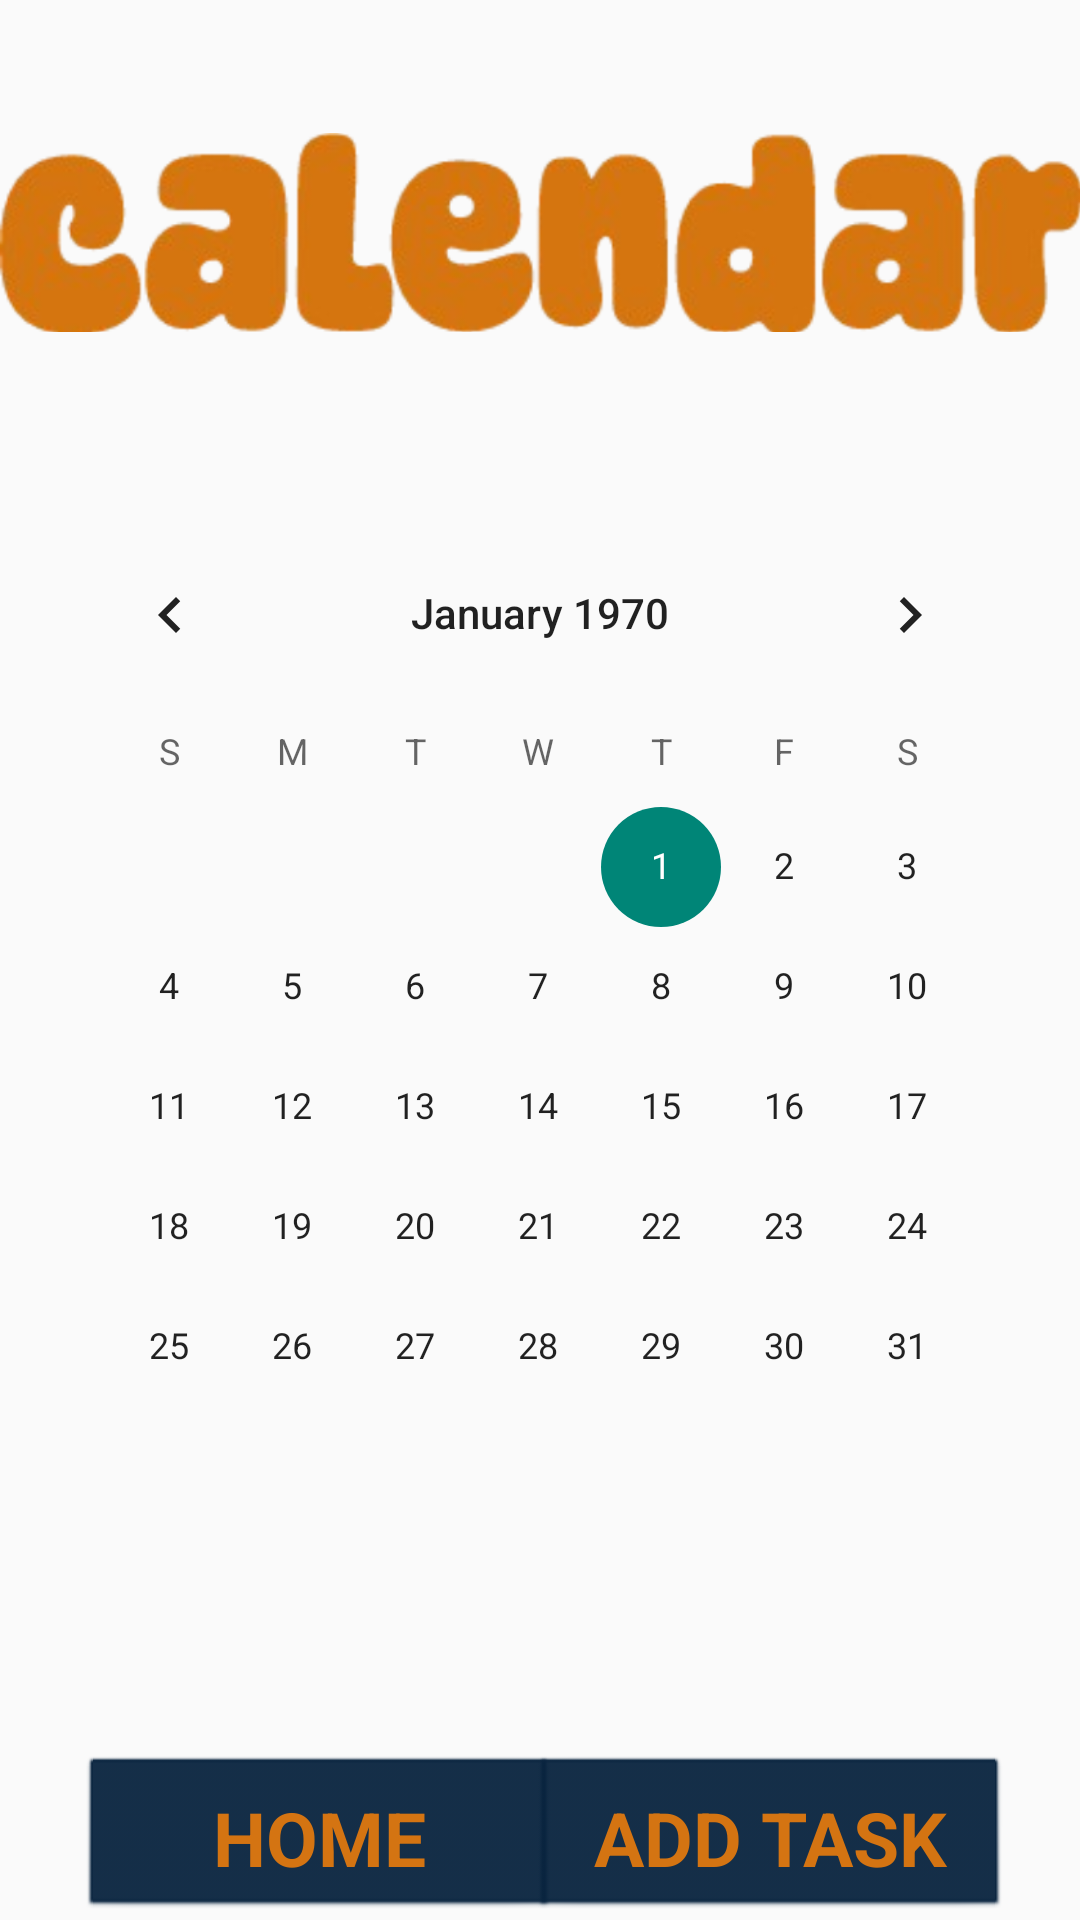

Reconstruct the res/layout file that produces this screen, plus the resources it refers to.
<!-- AndroidManifest.xml: application theme Theme.RowdyOrganizer -->
<!-- res/layout/activity_calendar.xml -->
<?xml version="1.0" encoding="utf-8"?>
<androidx.constraintlayout.widget.ConstraintLayout xmlns:android="http://schemas.android.com/apk/res/android"
    xmlns:app="http://schemas.android.com/apk/res-auto"
    xmlns:tools="http://schemas.android.com/tools"
    android:id="@+id/main"
    android:layout_width="match_parent"
    android:layout_height="match_parent"
    tools:context=".view.Calendar">

    
    <ImageView
        android:id="@+id/imageViewCalendar"
        android:layout_width="0dp"
        android:layout_height="wrap_content"
        app:layout_constraintTop_toTopOf="parent"
        app:layout_constraintStart_toStartOf="parent"
        app:layout_constraintEnd_toEndOf="parent"
        app:layout_constraintBottom_toTopOf="@id/calendarView"
        app:srcCompat="@drawable/calendar" />

    
    <CalendarView
        android:id="@+id/calendarView"
        android:layout_width="0dp"
        android:layout_height="wrap_content"
        app:layout_constraintTop_toBottomOf="@id/imageViewCalendar"
        app:layout_constraintStart_toStartOf="parent"
        app:layout_constraintEnd_toEndOf="parent"
        android:layout_margin="16dp" />

    
    <androidx.recyclerview.widget.RecyclerView
        android:id="@+id/recyclerView"
        android:layout_width="0dp"
        android:layout_height="0dp"
        app:layout_constraintTop_toBottomOf="@id/calendarView"
        app:layout_constraintBottom_toTopOf="@+id/HomeButton"
        app:layout_constraintStart_toStartOf="parent"
        app:layout_constraintEnd_toEndOf="parent"
        android:layout_margin="16dp"
        tools:listitem="@layout/item_task" />

    

    
    <Button
        android:id="@+id/HomeButton"
        style="@style/ButtonStyle"
        android:text="@string/homeButton"
        app:layout_constraintBottom_toBottomOf="parent"
        app:layout_constraintEnd_toEndOf="parent"
        app:layout_constraintHorizontal_bias="0.131"
        app:layout_constraintStart_toStartOf="parent"
        app:layout_constraintVertical_bias="0.976" />

    
    <Button
        android:id="@+id/addTaskButton"
        style="@style/ButtonStyle"
        android:text="@string/addTaskButton"
        app:layout_constraintBottom_toBottomOf="parent"
        app:layout_constraintEnd_toEndOf="parent"
        app:layout_constraintHorizontal_bias="0.884"
        app:layout_constraintStart_toStartOf="parent"
        app:layout_constraintVertical_bias="0.976" />


</androidx.constraintlayout.widget.ConstraintLayout>
<!-- res/layout/item_task.xml (included above) -->
<?xml version="1.0" encoding="utf-8"?>

<androidx.constraintlayout.widget.ConstraintLayout xmlns:android="http://schemas.android.com/apk/res/android"
    xmlns:app="http://schemas.android.com/apk/res-auto"
    android:layout_width="match_parent"
    android:layout_height="wrap_content">

    <TextView
        android:id="@+id/textTask"
        android:layout_width="0dp"
        android:layout_height="wrap_content"
        android:layout_margin="8dp"
        android:text="Task Name"
        app:layout_constraintStart_toStartOf="parent"
        app:layout_constraintTop_toTopOf="parent"
        app:layout_constraintEnd_toEndOf="parent" />

    <TextView
        android:id="@+id/textDate"
        android:layout_width="0dp"
        android:layout_height="wrap_content"
        android:layout_margin="8dp"
        android:text="Date"
        app:layout_constraintStart_toStartOf="parent"
        app:layout_constraintTop_toBottomOf="@id/textTask"
        app:layout_constraintEnd_toStartOf="@id/textTime" />

    <TextView
        android:id="@+id/textTime"
        android:layout_width="0dp"
        android:layout_height="wrap_content"
        android:layout_margin="8dp"
        android:text="Time"
        app:layout_constraintStart_toEndOf="@id/textDate"
        app:layout_constraintTop_toBottomOf="@id/textTask"
        app:layout_constraintEnd_toEndOf="parent" />

    <ImageButton
        android:id="@+id/deleteButton"
        android:layout_width="48dp"
        android:layout_height="48dp"
        android:layout_margin="8dp"
        android:background="@android:color/transparent"
        app:layout_constraintEnd_toEndOf="parent"
        app:layout_constraintTop_toTopOf="parent"
        app:srcCompat="@drawable/done"
        android:scaleType="fitCenter" />
</androidx.constraintlayout.widget.ConstraintLayout>
<!-- resources referenced by this layout -->
<resources>
  <!-- drawable calendar: png bitmap (drawable, 138449 bytes) -->
  <!-- drawable done: png bitmap (drawable, 17919 bytes) -->
  <string name="addTaskButton">ADD TASK</string>"
  <string name="homeButton">HOME</string>
  <style name="ButtonStyle" parent="@android:style/Widget.Button">
          <item name="android:layout_width">160dp</item>
          <item name="android:layout_height">55dp</item>
          <item name="android:textColor">@color/RowdyOrange</item>
          <item name="android:textSize">25sp</item>
          <item name="android:padding">10dp</item>
          <item name="android:textStyle">bold</item>
          <item name="android:backgroundTint">@color/RowdyBlue</item>
          <item name="android:gravity">center</item>
      </style>
  <style name="Theme.RowdyOrganizer" parent="Base.Theme.RowdyOrganizer" />
  <color name="RowdyOrange">#d47412</color>
  <color name="RowdyBlue">#09243f</color>
  <style name="Base.Theme.RowdyOrganizer" parent="Theme.AppCompat.Light.NoActionBar">
          
          
      </style>
</resources>
